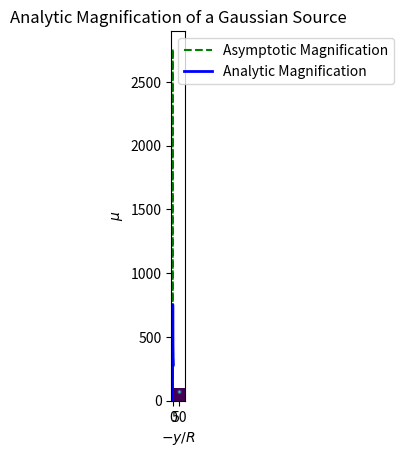

Generate this figure with matplotlib:
import numpy as np
from scipy.special import kv, iv, gamma

def gaussian_source(y1, y2, rad, c=[0.,0.]):
    """
    Normalized intensity of a Gaussian source in the source plane
    Args:
        y1, y2 - positions in the source plane
        rad - radius of the source
        c - location of the center of the source
    """
    a_gaussian = np.exp(-((y1 - c[0])**2 + (y2 - c[1])**2) / (rad**2)) / (np.pi * rad**2)
    return(a_gaussian)

def analytic_gaussian_source_magnification(w):
    """
    Analytic form of the magnification of a source near a fold caustic. The actual magnification is obtained by multiplying this function by sqrt(g/R), where g=2 / (phi_11 ** 2 * phi_222) and R is the source radius
    Args: 
        w - distance of the source from the caustic (in the source plane) in units of source radius R; w = -y/R
    """
    norm = np.pi / 2.
    if w > 0:
        return 0.5 * np.sqrt(w * np.pi / 2.) * np.exp(-0.5 * w ** 2) * kv(0.25, 0.5 * w ** 2) / norm
    elif w==0.:
        return (np.pi**1.5)/(2.*np.sqrt(2.)*gamma(0.75))
    else:
        return 0.25 * np.power(np.pi, 1.5) * np.sqrt(-w) * np.exp(-0.5 * w ** 2) * (iv(-0.25, 0.5 * w ** 2) + iv(0.25, 0.5 * w ** 2)) / norm

def asymptotic_source_magnification(w):
    """
    Asymptotic magnification far away from the caustic. The actual magnification is obtained by multiplying this function by sqrt(g/R), where g=2 / (phi_11 ** 2 * phi_222) and R is the source radius
    Args: 
        w - distance of the source from the caustic (in the source plane) in units of source radius R; w = -y/R

    """
    return 0. if w > 0 else 1. / np.sqrt(-w)

if __name__ == "__main__":
    import matplotlib.pyplot as plt
    
    R_sun = 695700 #km
    Gpc_in_km = 3.08568e+22
    arcsec = np.pi/(180*60.*60.)
    g = 1e-4
    source_rad = 100.*R_sun / (1.79*Gpc_in_km) / arcsec
    y_list = np.linspace(-5*source_rad, 5*source_rad, 100)
    y1_list, y2_list = np.meshgrid(y_list,y_list)
    plt.imshow(gaussian_source(y1_list, y2_list,source_rad, c=[0.,2.*source_rad]),origin='lower') 
    plt.show()


    analytic = [np.sqrt(g / source_rad) * analytic_gaussian_source_magnification(-y / source_rad) for y in y_list]
    asymptotic = [np.sqrt(g / source_rad) * asymptotic_source_magnification(-y / source_rad) for y in y_list]

    plt.plot(y_list/source_rad, asymptotic, 'g--', label='Asymptotic Magnification')
    plt.plot(y_list/source_rad, analytic, 'b-', lw=2,label='Analytic Magnification')
    plt.legend()
    plt.xlabel(r'$-y/R$')
    plt.ylabel(r'$\mu$')
    plt.title('Analytic Magnification of a Gaussian Source')
    plt.show()
